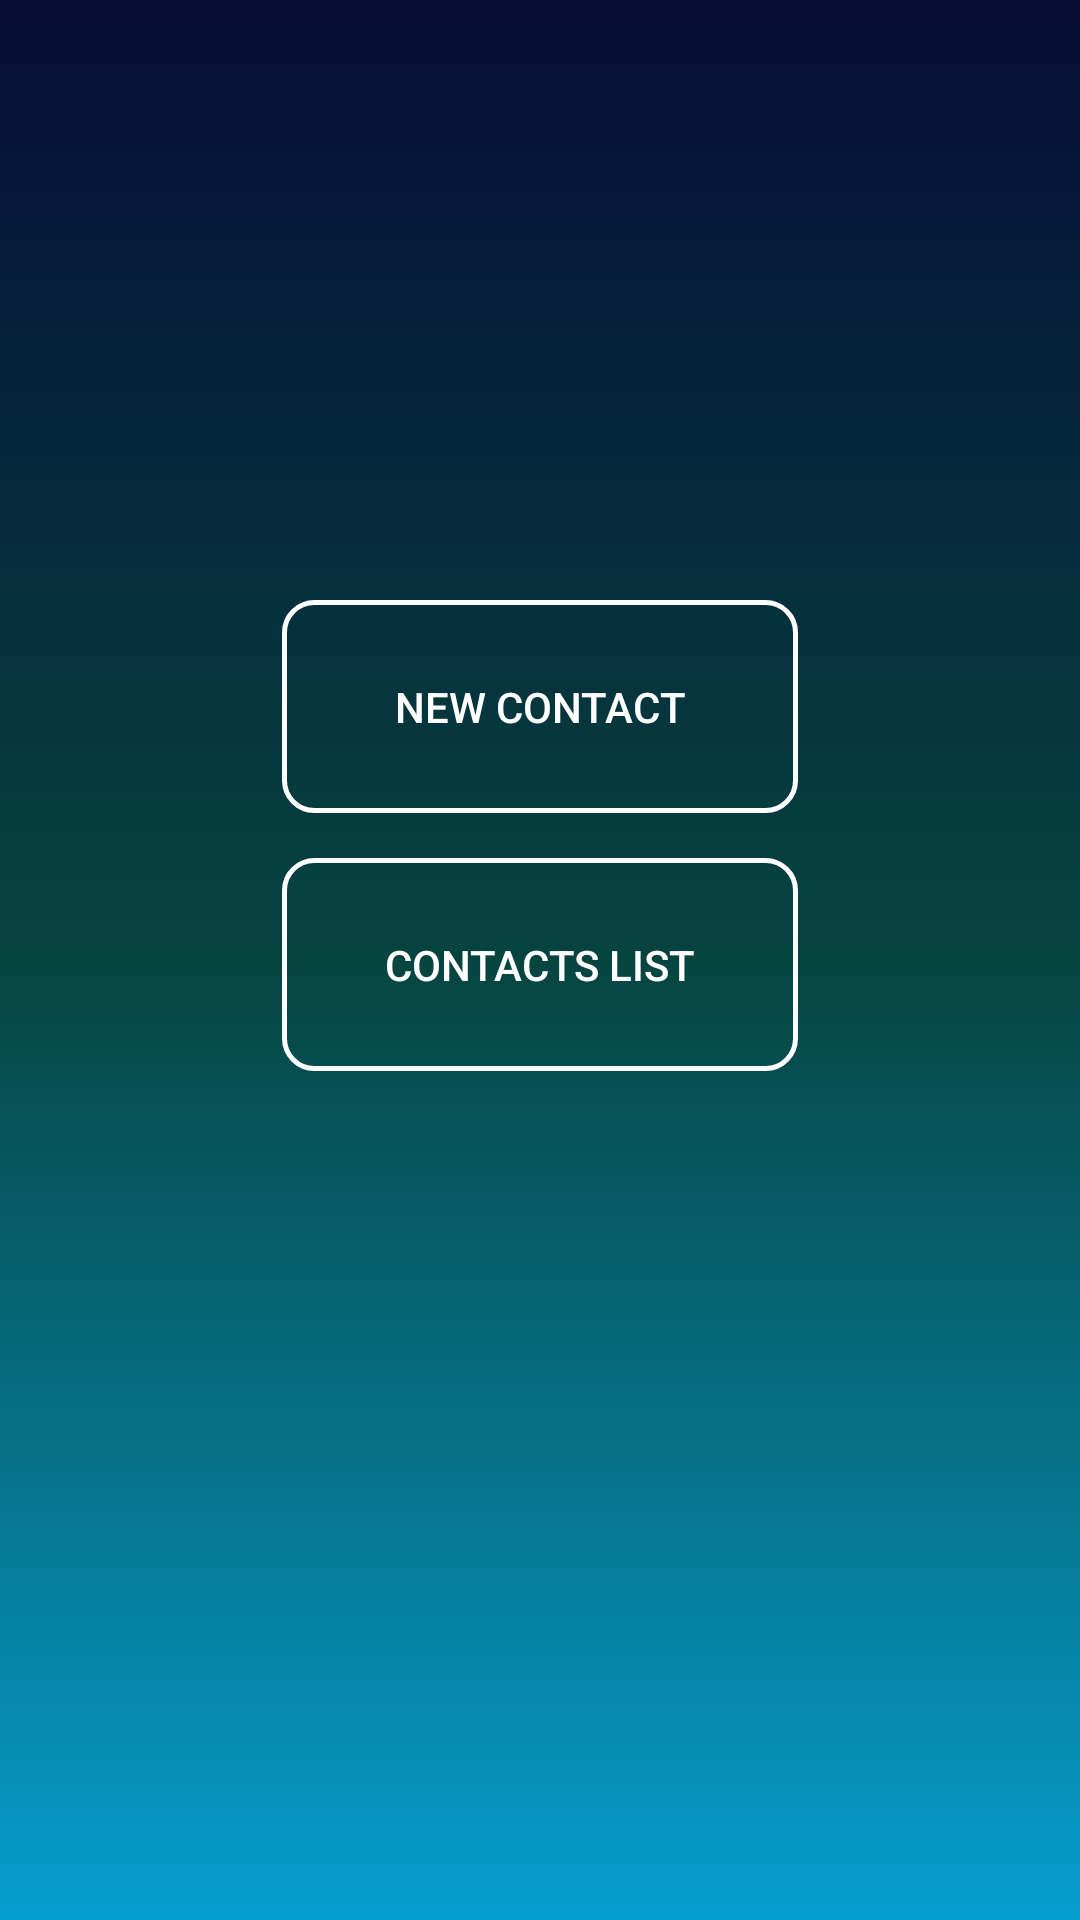

The Android layout XML behind this screen, and the referenced resources:
<!-- AndroidManifest.xml: application theme AppTheme -->
<!-- res/layout/activity_main.xml -->
<?xml version="1.0" encoding="utf-8"?>
<android.support.constraint.ConstraintLayout xmlns:android="http://schemas.android.com/apk/res/android"
    xmlns:app="http://schemas.android.com/apk/res-auto"
    xmlns:tools="http://schemas.android.com/tools"
    android:layout_width="match_parent"
    android:layout_height="match_parent"
    tools:context=".MainActivity"
    android:background="@drawable/background_color">

    <LinearLayout
        android:layout_width="match_parent"
        android:layout_height="match_parent"
        android:orientation="vertical"
        tools:layout_editor_absoluteX="0dp"
        tools:layout_editor_absoluteY="0dp"
        >


        <Button
            android:id="@+id/newPerson"
            android:layout_width="172dp"
            android:layout_height="71dp"
            android:textColor="@color/white"
            android:layout_gravity="center"
            android:layout_marginTop="200dp"
            android:text="New Contact"
            android:onClick="newPerson"
            android:background="@drawable/button_design"
            />

        <Button
            android:id="@+id/personList"

            android:layout_width="172dp"
            android:layout_height="71dp"
            android:layout_gravity="center"
            android:layout_marginTop="15dp"
            android:text="Contacts List"
            android:onClick="listOfPerson"
            android:textColor="@color/white"
            android:background="@drawable/button_design"/>
    </LinearLayout>
</android.support.constraint.ConstraintLayout>
<!-- resources referenced by this layout -->
<resources>
  <color name="white">#FFFFFF</color>
  <!-- drawable background_color (drawable) -->
  <?xml version="1.0" encoding="UTF-8"?>
  <selector xmlns:android="http://schemas.android.com/apk/res/android">
      <item>
          <shape>
              <gradient
                  android:startColor="#069dce"
                  android:centerColor="#064440"
                  android:endColor="#060d36"
                  android:angle="90"/>
          </shape>
      </item>
  </selector>
  <!-- drawable button_design (drawable) -->
  <?xml version="1.0" encoding="utf-8"?>
  <shape xmlns:android="http://schemas.android.com/apk/res/android"
      android:shape="rectangle">
  
      <corners
          android:radius="10dp" />
      <stroke
          android:width="5px"
          android:color="@color/white" />
  </shape>
  <style name="AppTheme" parent="Theme.AppCompat.Light">
          
          <item name="colorPrimary">@color/colorPrimary</item>
          <item name="colorPrimaryDark">@color/colorPrimaryDark</item>
          <item name="colorAccent">@color/colorAccent</item>
      </style>
  <color name="colorPrimary">#DD061F44</color>
  <color name="colorPrimaryDark">#A8041131</color>
  <color name="colorAccent">#000000</color>
</resources>
